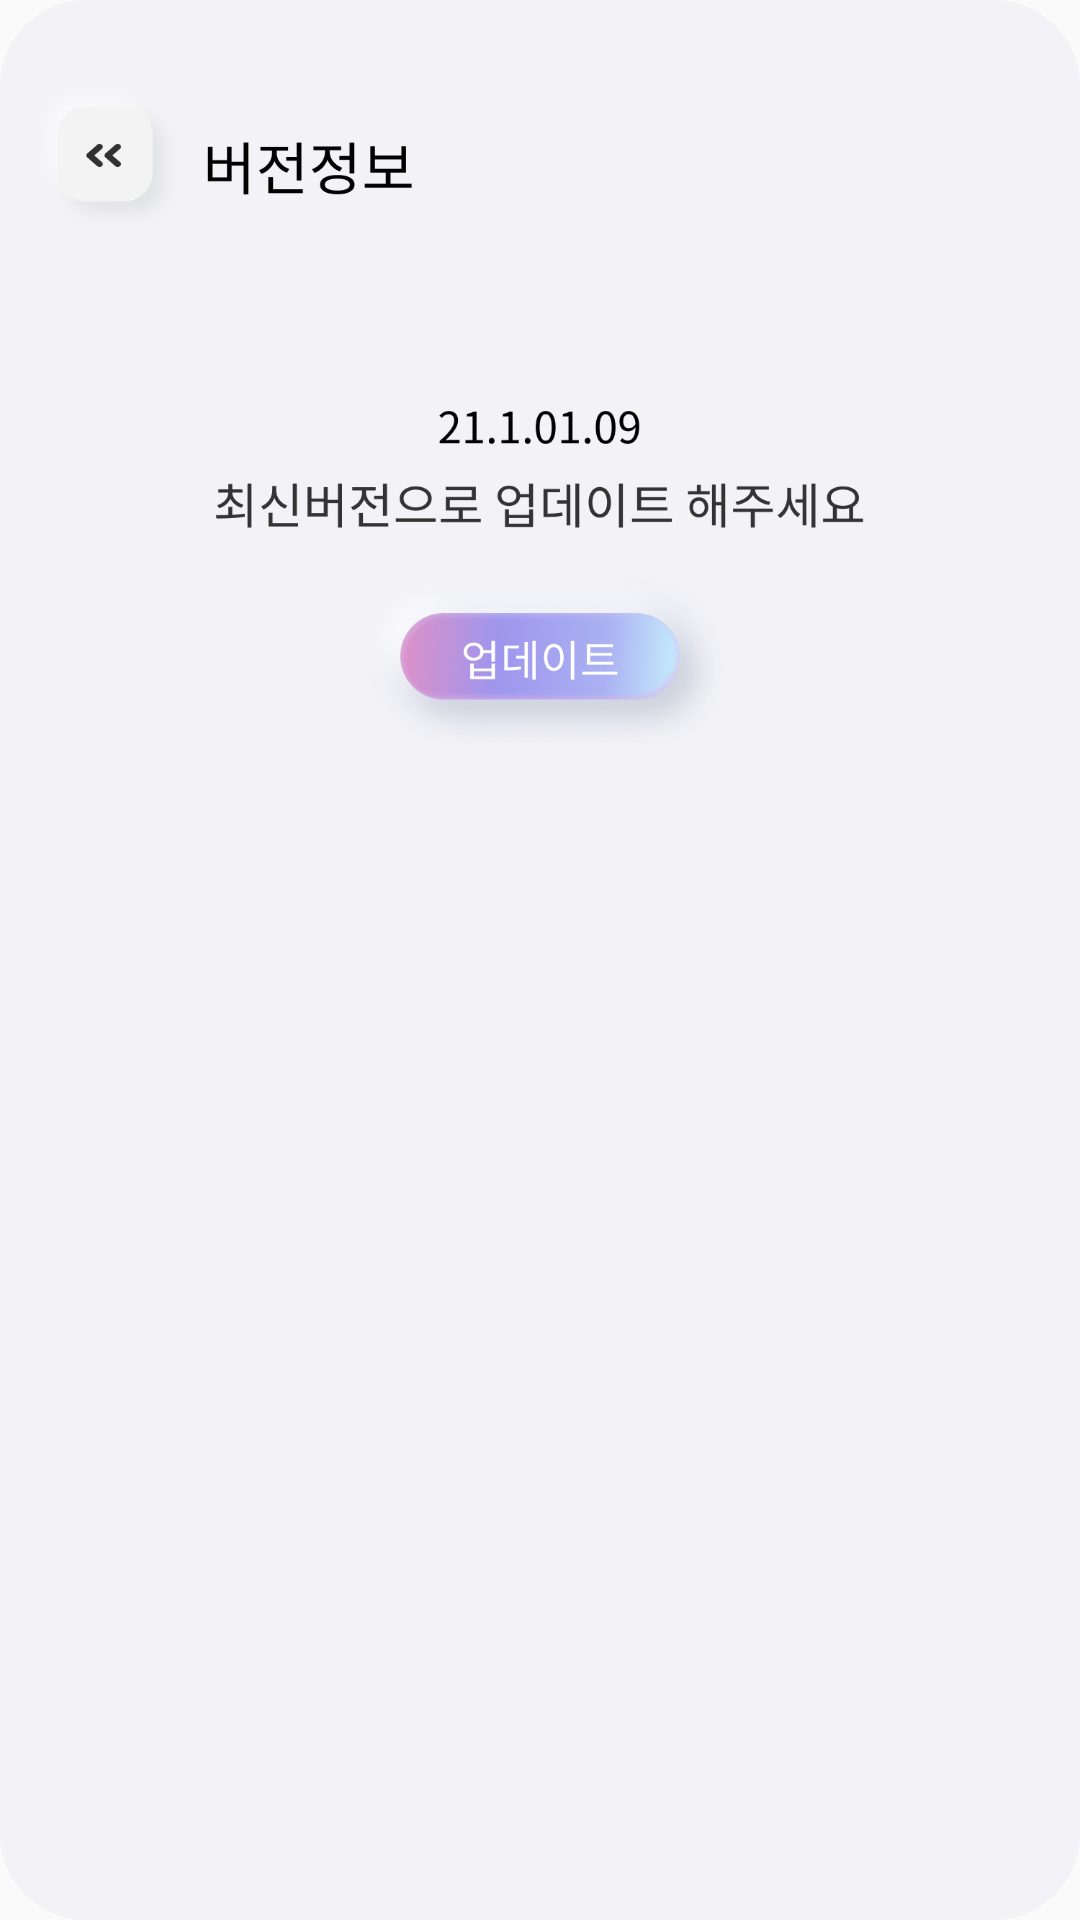

Write the Android layout XML for this screen, with the resource values it uses.
<!-- AndroidManifest.xml: application theme Theme.Padiem -->
<!-- res/layout/activity_cus_version.xml -->
<?xml version="1.0" encoding="utf-8"?>
<LinearLayout xmlns:android="http://schemas.android.com/apk/res/android"
    xmlns:tools="http://schemas.android.com/tools"
    android:layout_width="match_parent"
    android:layout_height="match_parent"
    tools:context=".Cus_version"
    android:background="@drawable/version2">


    <FrameLayout
        android:layout_width="match_parent"
        android:layout_height="match_parent"
        >


        <Button
            android:id="@+id/aa"
            android:layout_width="50dp"
            android:layout_height="60dp"
            android:layout_marginLeft="15dp"
            android:layout_marginTop="30dp"
            android:background="#000000FF"/>


        <Button
            android:id="@+id/versionup"
            android:layout_width="140dp"
            android:layout_height="60dp"
            android:layout_marginTop="220dp"
            android:layout_marginLeft="130dp"
            android:background="#000000FF"/>


    </FrameLayout>

</LinearLayout>
<!-- resources referenced by this layout -->
<resources>
  <!-- drawable version2: png bitmap (drawable, 137488 bytes) -->
  <style name="Theme.Padiem" parent="Theme.AppCompat.Light.NoActionBar">
          
          <item name="colorPrimary">@color/purple_500</item>
          <item name="colorPrimaryVariant">@color/purple_700</item>
          <item name="colorOnPrimary">@color/white</item>
          
          <item name="colorSecondary">@color/teal_200</item>
          <item name="colorSecondaryVariant">@color/teal_700</item>
          <item name="colorOnSecondary">@color/black</item>
          
          <item name="android:statusBarColor" tools:targetApi="l">?attr/colorPrimaryVariant</item>
          
  
      </style>
  <!-- not gathered from this repository: default colours our renderer supplied (Android Studio template values) -->
  <color name="purple_500">#FF6200EE</color>
  <color name="purple_700">#FF3700B3</color>
  <color name="teal_200">#FF03DAC5</color>
  <color name="teal_700">#FF018786</color>
  <color name="black">#FF000000</color>
  <color name="white">#FFFFFFFF</color>
</resources>
